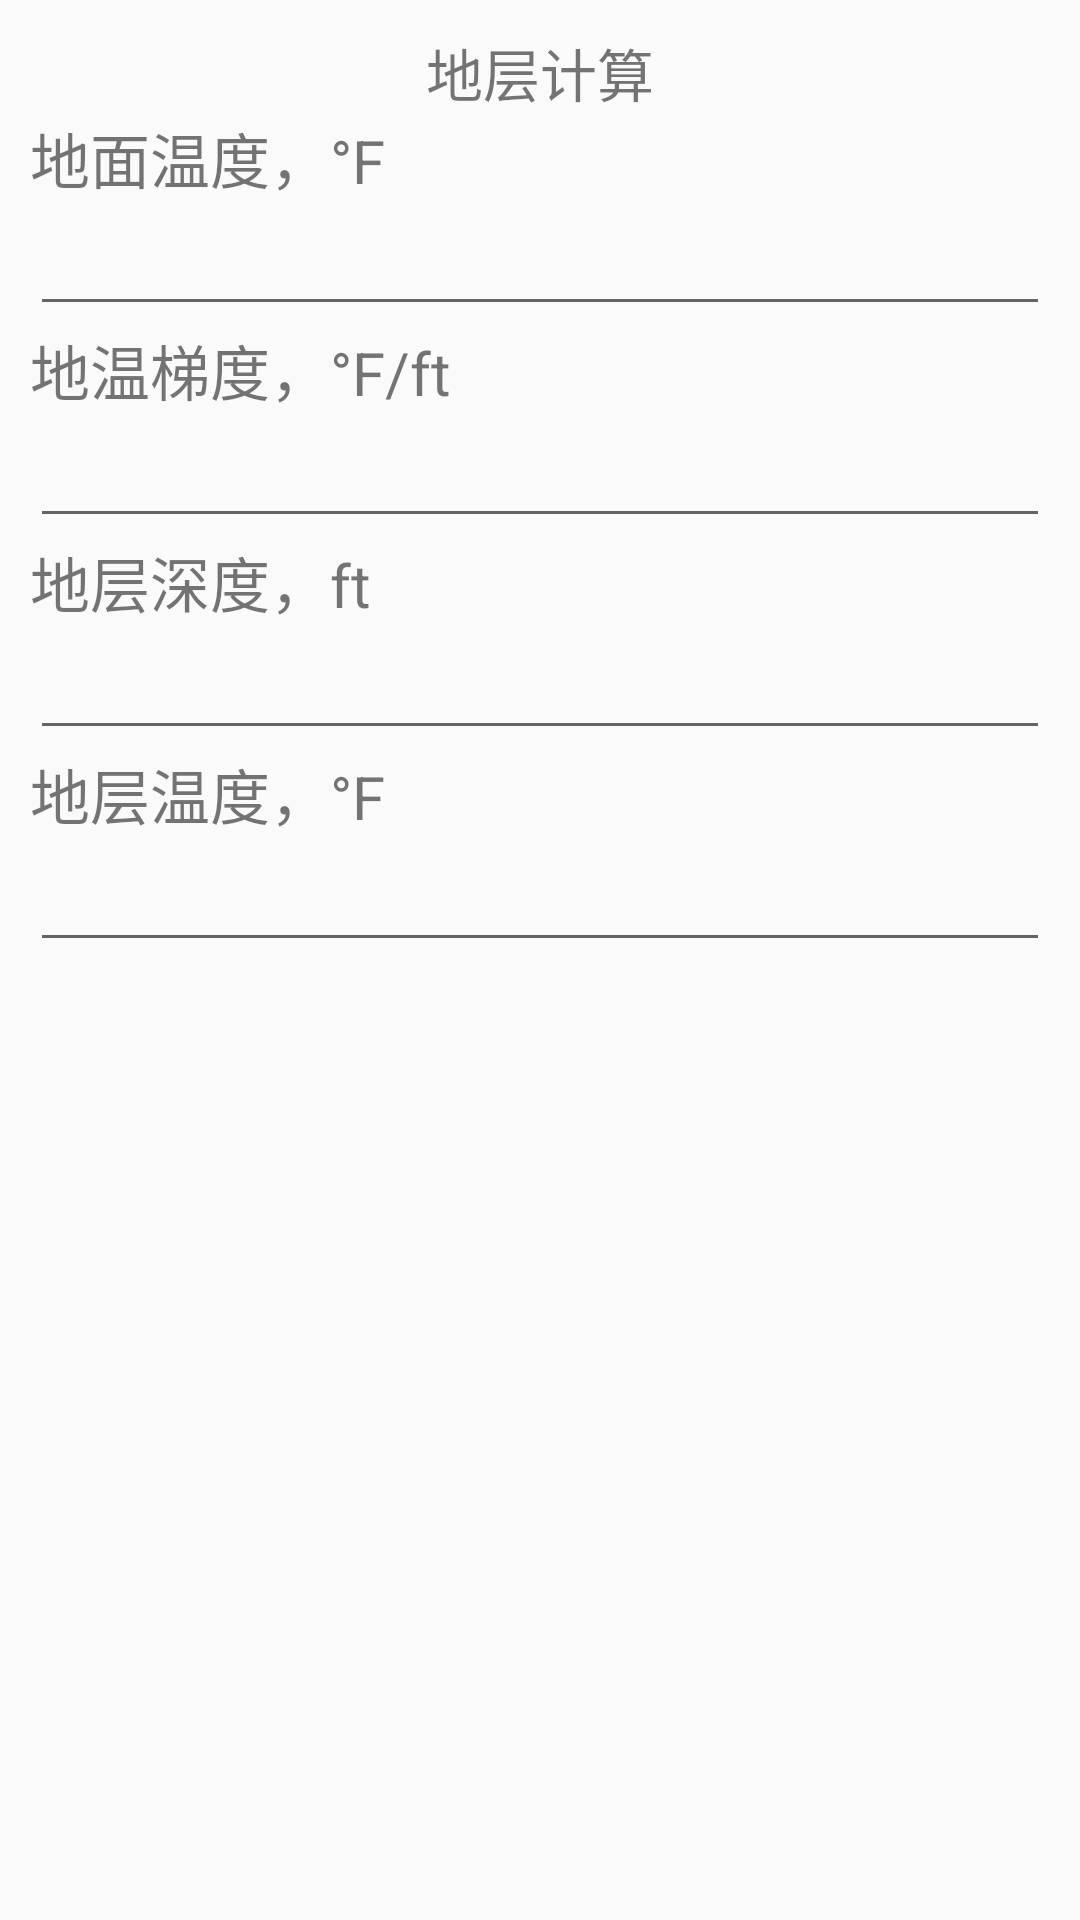

This screen was rendered from an Android layout file. Write that file and the resources it references.
<!-- AndroidManifest.xml: application theme AppTheme -->
<!-- res/layout/fragment_formation_temperature.xml -->
<?xml version="1.0" encoding="utf-8"?>
<LinearLayout xmlns:android="http://schemas.android.com/apk/res/android"
    android:layout_width="match_parent"
    android:layout_height="match_parent"
    android:orientation="vertical" >

    <TextView
        android:layout_marginTop="10dp"
        android:layout_width="match_parent"
        android:layout_height="wrap_content"
        android:textSize="19sp"
        android:gravity="center"
    	android:text="地层计算" />

    <LinearLayout
        android:layout_width="match_parent"
        android:layout_height="match_parent"
        android:orientation="vertical"
        android:paddingLeft="10dp"
        android:paddingRight="10dp" >

        <TextView
            style="@style/NormalTextView"
            android:text="地面温度，°F" />

        <EditText
            android:id="@+id/et_surface"
            android:layout_width="match_parent"
            android:layout_height="wrap_content"
            android:inputType="numberDecimal" />

        <TextView
            style="@style/NormalTextView"
            android:text="地温梯度，°F/ft" />

        <EditText
            android:id="@+id/et_temp_g"
            android:layout_width="match_parent"
            android:layout_height="wrap_content"
            android:inputType="numberDecimal" />
        
        <TextView
            style="@style/NormalTextView"
            android:text="地层深度，ft" />

        <EditText
            android:id="@+id/et_depth"
            android:layout_width="match_parent"
            android:layout_height="wrap_content"
            android:inputType="numberDecimal" />

        <TextView
            style="@style/NormalTextView"
            android:text="地层温度，°F" />

        <EditText
            android:id="@+id/et_result"
            android:layout_width="match_parent"
            android:layout_height="wrap_content"
            android:editable="false" />
    </LinearLayout>

</LinearLayout>
<!-- resources referenced by this layout -->
<resources>
  <style name="NormalTextView">
          <item name="android:textSize">20sp</item>
          <item name="android:layout_width">match_parent</item>
          <item name="android:layout_height">wrap_content</item>
      </style>
  <style name="AppTheme" parent="AppBaseTheme">
          
      </style>
  <style name="AppBaseTheme" parent="Theme.AppCompat.Light">
          
      </style>
</resources>
